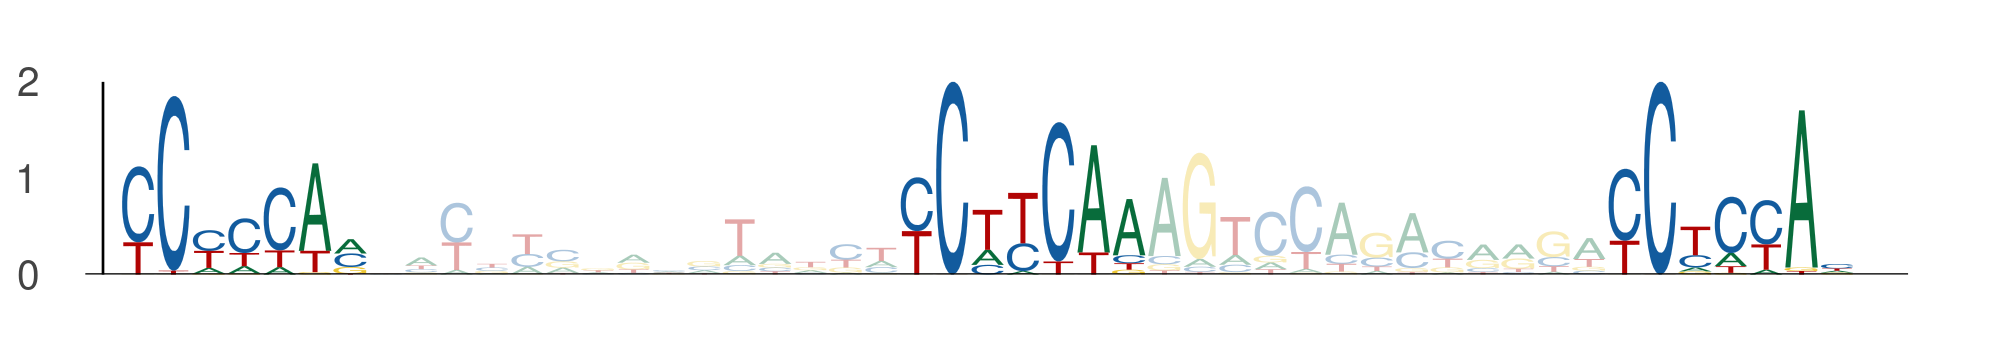

The table this chart was drawn from, first rows:
seq_index, start_position, end_position, is_reversed_complement
4356, 54, 61, 0
4356, 76, 83, 0
4356, 96, 103, 0
1220, 54, 61, 0
1220, 76, 83, 0
1220, 96, 103, 0
895, 4, 11, 0
895, 26, 33, 0
895, 46, 53, 0
3191, 29, 36, 0
3191, 51, 58, 0
3191, 71, 78, 0
1941, 54, 61, 0
1941, 76, 83, 0
1941, 96, 103, 0
2694, 54, 61, 0
2694, 76, 83, 0
2694, 96, 103, 0
2985, 54, 61, 0
2985, 76, 83, 0
2985, 96, 103, 0
5332, 115, 122, 0
5332, 137, 144, 0
5332, 157, 164, 0
434, 54, 61, 0
434, 76, 83, 0
434, 96, 103, 0
5926, 54, 61, 0
5926, 76, 83, 0
5926, 96, 103, 0
2333, 54, 61, 0
2333, 76, 83, 0
2333, 96, 103, 0
2333, 74, 81, 0
2333, 96, 103, 0
2333, 116, 123, 0
3512, 19, 26, 0
3512, 41, 48, 0
3512, 61, 68, 0
5325, 19, 26, 0
5325, 41, 48, 0
5325, 61, 68, 0
2516, 54, 61, 0
2516, 76, 83, 0
2516, 96, 103, 0
5715, 76, 83, 0
5715, 98, 105, 0
5715, 118, 125, 0
813, 54, 61, 0
813, 76, 83, 0
813, 96, 103, 0
3440, 19, 26, 0
3440, 41, 48, 0
3440, 61, 68, 0
4375, 77, 84, 0
4375, 99, 106, 0
4375, 119, 126, 0
1815, 54, 61, 0
1815, 76, 83, 0
1815, 96, 103, 0
... 81 more rows
